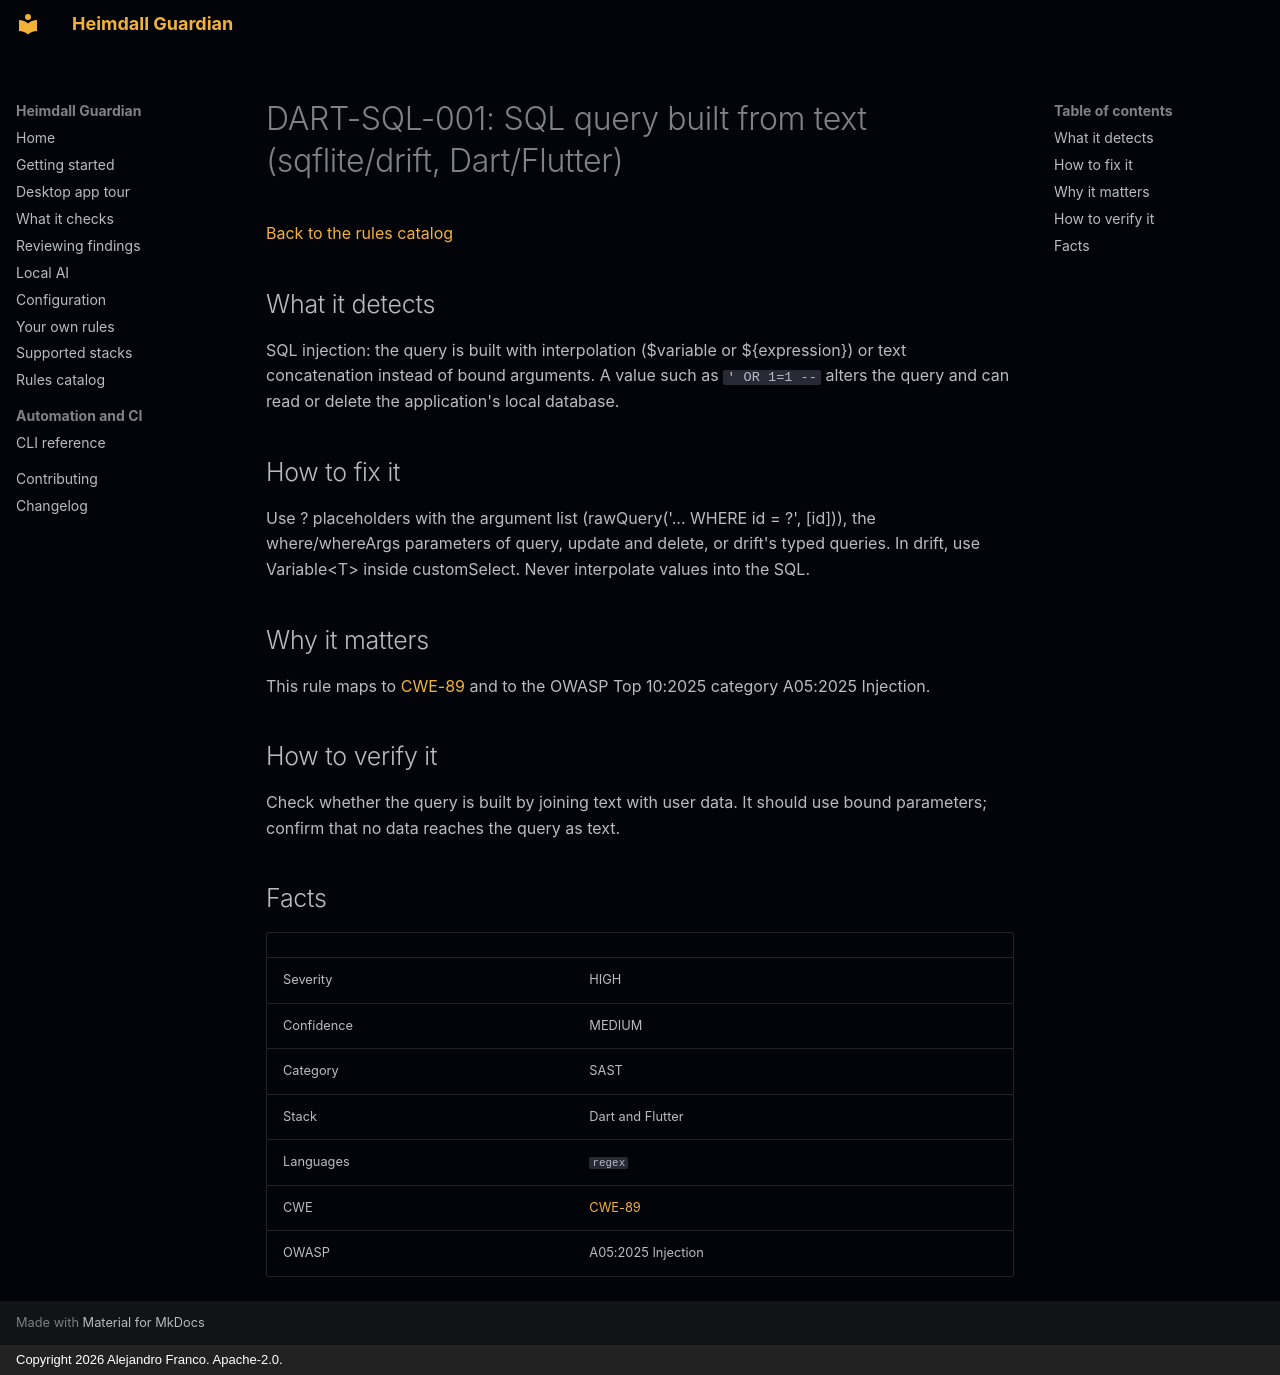

repository: jafrancov/heimdall-guardian · page: rules/DART-SQL-001/index.html · generator: mkdocs · copyright: Copyright 2026 Alejandro Franco. Apache-2.0.

# DART-SQL-001: SQL query built from text (sqflite/drift, Dart/Flutter)

[Back to the rules catalog](index.md)

## What it detects

SQL injection: the query is built with interpolation ($variable or ${expression}) or text concatenation instead of bound arguments. A value such as `' OR 1=1 --` alters the query and can read or delete the application's local database.

## How to fix it

Use ? placeholders with the argument list (rawQuery('... WHERE id = ?', [id])), the where/whereArgs parameters of query, update and delete, or drift's typed queries. In drift, use Variable&lt;T&gt; inside customSelect. Never interpolate values into the SQL.

## Why it matters

This rule maps to [CWE-89](https://cwe.mitre.org/data/definitions/89.html) and to the OWASP Top 10:2025 category A05:2025 Injection.

## How to verify it

Check whether the query is built by joining text with user data. It should use bound parameters; confirm that no data reaches the query as text.

## Facts

| | |
|---|---|
| Severity | HIGH |
| Confidence | MEDIUM |
| Category | SAST |
| Stack | Dart and Flutter |
| Languages | `regex` |
| CWE | [CWE-89](https://cwe.mitre.org/data/definitions/89.html) |
| OWASP | A05:2025 Injection |
